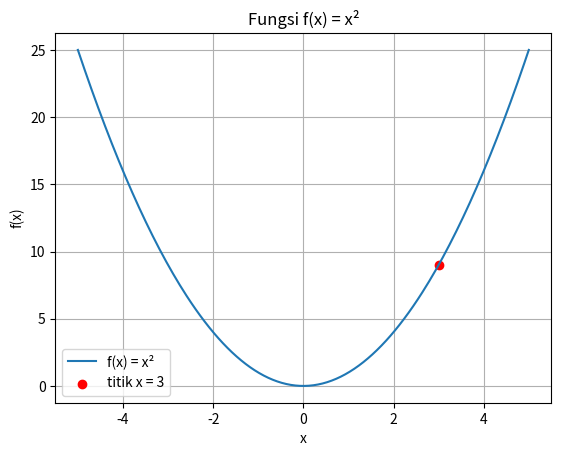

The script that saved this image:
def f(x):
    return x ** 2


def turunan_numerik(f, x, h=0.0001):
    return (f(x + h) - f(x)) / h


turunan_numerik(f, 3)

for h in [1, 0.1, 0.01, 0.0001, 0.000001]:
    print(h, turunan_numerik(f, 3, h))

import numpy as np
import matplotlib.pyplot as plt

x_values = np.linspace(-5, 5, 200)
y_values = f(x_values)

plt.plot(x_values, y_values, label='f(x) = x²')
plt.scatter([3], [f(3)], color='red', label='titik x = 3')
plt.title('Fungsi f(x) = x²')
plt.xlabel('x')
plt.ylabel('f(x)')
plt.grid(True)
plt.legend()
plt.show()
